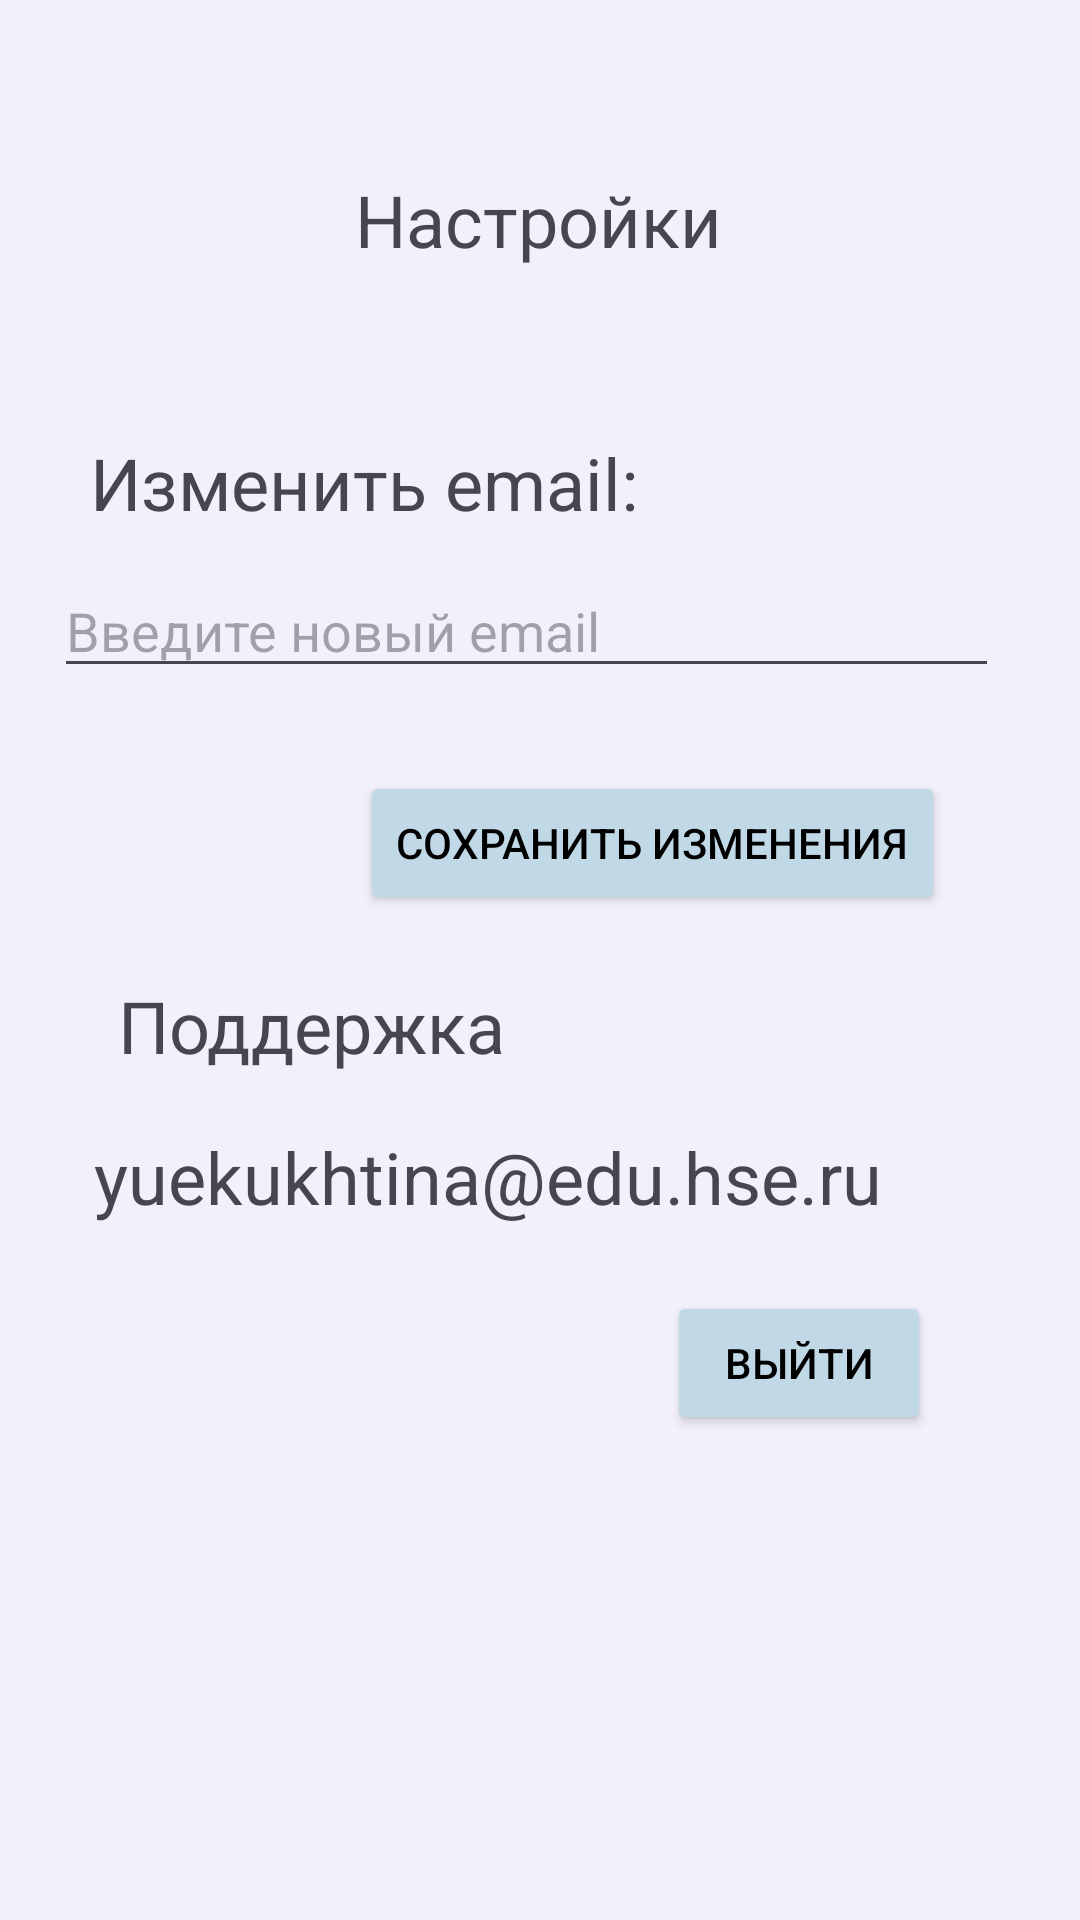

Layout XML and referenced resources for this Android screen:
<!-- AndroidManifest.xml: application theme Theme.MatchClothesApp -->
<!-- res/layout/fragment_settings.xml -->
<?xml version="1.0" encoding="utf-8"?>
<androidx.constraintlayout.widget.ConstraintLayout xmlns:android="http://schemas.android.com/apk/res/android"
    xmlns:app="http://schemas.android.com/apk/res-auto"
    android:background="#F2F0FB"
    android:layout_width="match_parent"
    android:layout_height="match_parent">

    <TextView
        android:id="@+id/settingsTitle"
        android:layout_width="wrap_content"
        android:layout_height="wrap_content"
        android:layout_centerHorizontal="true"
        android:text="@string/settings"
        android:textSize="24sp"
        app:layout_constraintBottom_toBottomOf="parent"
        app:layout_constraintEnd_toEndOf="parent"
        app:layout_constraintHorizontal_bias="0.498"
        app:layout_constraintStart_toStartOf="parent"
        app:layout_constraintTop_toTopOf="parent"
        app:layout_constraintVertical_bias="0.094" />

    <ImageView
        android:id="@+id/backButton"
        android:layout_width="29dp"
        android:layout_height="30dp"
        android:layout_alignParentStart="true"
        android:src="@drawable/back"
        app:layout_constraintBottom_toBottomOf="parent"
        app:layout_constraintEnd_toEndOf="parent"
        app:layout_constraintHorizontal_bias="0.102"
        app:layout_constraintStart_toStartOf="parent"
        app:layout_constraintTop_toTopOf="parent"
        app:layout_constraintVertical_bias="0.094" />

    <Button
        android:id="@+id/changeEmailButton"
        android:layout_width="wrap_content"
        android:layout_height="wrap_content"
        android:layout_below="@id/settingsTitle"
        android:layout_centerHorizontal="true"
        android:backgroundTint="#C1D8E7"
        android:textColor="#000000"
        android:text="@string/saveChanges"
        app:layout_constraintBottom_toBottomOf="parent"
        app:layout_constraintEnd_toEndOf="parent"
        app:layout_constraintHorizontal_bias="0.728"
        app:layout_constraintStart_toStartOf="parent"
        app:layout_constraintTop_toBottomOf="@+id/editedEmail"
        app:layout_constraintVertical_bias="0.076" />

    <EditText
        android:id="@+id/editedEmail"
        android:layout_width="wrap_content"
        android:layout_height="wrap_content"
        android:ems="15"
        android:hint="@string/inputNewEmail"
        android:inputType="text"
        android:maxLines="1"
        android:singleLine="true"
        app:layout_constraintBottom_toBottomOf="parent"
        app:layout_constraintEnd_toEndOf="parent"
        app:layout_constraintHorizontal_bias="0.402"
        app:layout_constraintStart_toStartOf="parent"
        app:layout_constraintTop_toTopOf="parent"
        app:layout_constraintVertical_bias="0.314" />

    <Button
        android:id="@+id/logoutButton"
        android:layout_width="wrap_content"
        android:layout_height="wrap_content"
        android:layout_below="@id/changeEmailButton"
        android:layout_centerHorizontal="true"
        android:backgroundTint="#C1D8E7"
        android:text="@string/logout"
        android:textColor="#000000"
        app:layout_constraintBottom_toBottomOf="parent"
        app:layout_constraintEnd_toEndOf="parent"
        app:layout_constraintHorizontal_bias="0.818"
        app:layout_constraintStart_toStartOf="parent"
        app:layout_constraintTop_toTopOf="parent"
        app:layout_constraintVertical_bias="0.727" />

    <TextView
        android:id="@+id/support"
        android:layout_width="wrap_content"
        android:layout_height="wrap_content"
        android:layout_centerHorizontal="true"
        android:text="@string/support"
        android:textSize="24sp"
        app:layout_constraintBottom_toBottomOf="parent"
        app:layout_constraintEnd_toEndOf="parent"
        app:layout_constraintHorizontal_bias="0.17"
        app:layout_constraintStart_toStartOf="parent"
        app:layout_constraintTop_toTopOf="parent"
        app:layout_constraintVertical_bias="0.536" />

    <TextView
        android:layout_width="wrap_content"
        android:layout_height="wrap_content"
        android:layout_centerHorizontal="true"
        android:text="@string/changeEmail"
        android:textSize="24sp"
        app:layout_constraintBottom_toBottomOf="parent"
        app:layout_constraintEnd_toEndOf="parent"
        app:layout_constraintHorizontal_bias="0.169"
        app:layout_constraintStart_toStartOf="parent"
        app:layout_constraintTop_toTopOf="parent"
        app:layout_constraintVertical_bias="0.238" />

    <TextView
        android:layout_width="wrap_content"
        android:layout_height="wrap_content"
        android:layout_centerHorizontal="true"
        android:text="@string/developerEmail"
        android:textSize="24sp"
        app:layout_constraintBottom_toBottomOf="parent"
        app:layout_constraintEnd_toEndOf="parent"
        app:layout_constraintHorizontal_bias="0.322"
        app:layout_constraintStart_toStartOf="parent"
        app:layout_constraintTop_toTopOf="parent"
        app:layout_constraintVertical_bias="0.619" />

</androidx.constraintlayout.widget.ConstraintLayout>
<!-- resources referenced by this layout -->
<resources>
  <string name="changeEmail">Изменить email:</string>
  <string name="developerEmail">yuekukhtina@edu.hse.ru</string>
  <string name="inputNewEmail">Введите новый email</string>
  <string name="logout">Выйти</string>
  <string name="saveChanges">Сохранить изменения</string>
  <string name="settings">Настройки</string>
  <string name="support">Поддержка</string>
  <style name="Theme.MatchClothesApp" parent="Base.Theme.MatchClothesApp" />
  <style name="Base.Theme.MatchClothesApp" parent="Theme.Material3.DayNight.NoActionBar">
          
          
      </style>
</resources>
